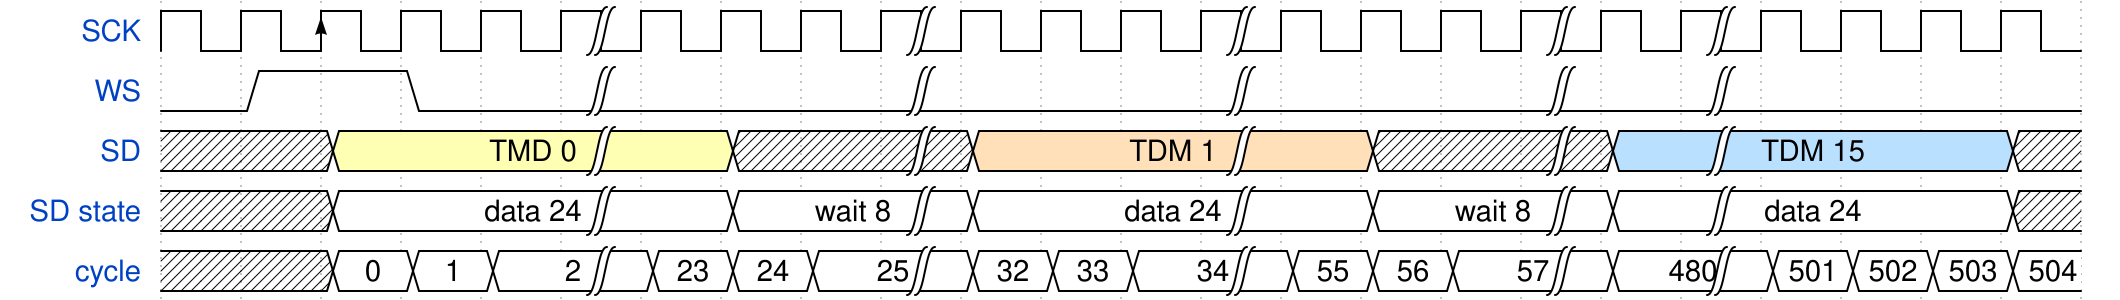

Write the WaveJSON whose rendering is this waveform diagram.

{
  "signal": [
    { "name": "SCK", "wave":  "p.Pp.|...|...|...|.|...." },
    { "name": "  WS", "wave": "01.0.|...|...|...|.|...." },
    {
      "name": " SD",
                      "wave": "x.3..|.x.|4..|.x.|5|...x",
      "data": ["TMD 0", "TDM 1", "TDM 15"]
    },
    {
      "name": "SD state",
                      "wave": "x.2..|.2.|2..|.2.|2|...x",
      "data": ["data 24", "wait 8", "data 24", "wait 8", "data 24"]
    },
    {
      "name": "cycle",
                      "wave": "x.222|222|222|222|2|2222",
      "data": [0,1,2,23,24,25,32,33,34,55,56,57,480,501,502,503,504]
    }
  ]
}
